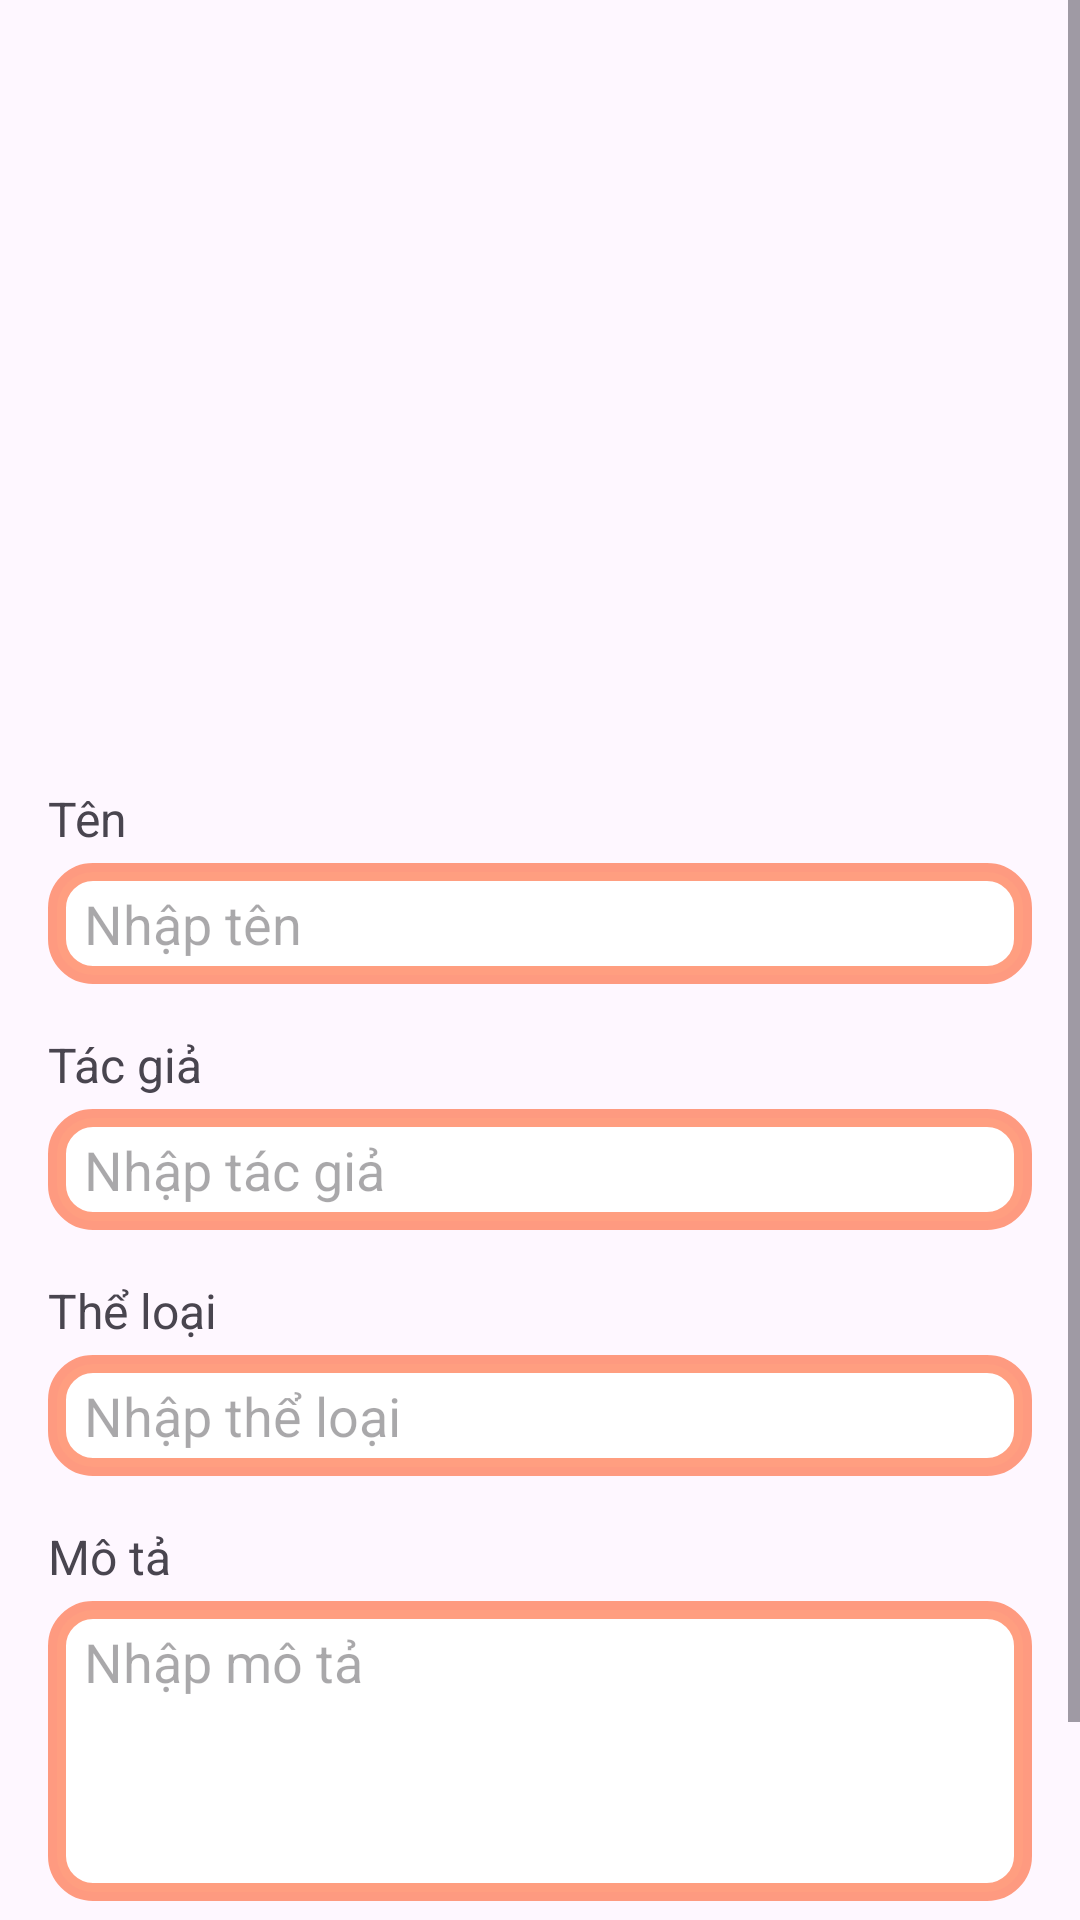

Reconstruct the res/layout file that produces this screen, plus the resources it refers to.
<!-- AndroidManifest.xml: application theme Theme.Doctruyen -->
<!-- res/layout/activity_story_detail.xml -->
<?xml version="1.0" encoding="utf-8"?>
<ScrollView xmlns:android="http://schemas.android.com/apk/res/android"
    android:layout_width="match_parent"
    android:layout_height="match_parent">

    <LinearLayout
        android:layout_width="match_parent"
        android:layout_height="wrap_content"
        android:orientation="vertical"
        android:padding="16dp">

        <ImageButton
            android:id="@+id/btn_back"
            android:layout_width="wrap_content"
            android:layout_height="wrap_content"
            android:background="?attr/selectableItemBackground"
            android:src="@drawable/ic_back"
            android:contentDescription="Quay lại" />

        
        <ImageView
            android:id="@+id/avatar_image_view"
            android:layout_width="380dp"
            android:layout_height="230dp"
            android:layout_marginBottom="16dp"
            android:contentDescription="avatar"
            android:scaleType="centerCrop"
            android:src="@drawable/ic_placeholder" />

        
        <TextView
            android:layout_width="wrap_content"
            android:layout_height="wrap_content"
            android:text="Tên"
            android:textSize="16sp"
            android:layout_marginBottom="4dp" />
        <EditText
            android:id="@+id/edit_text_title"
            android:layout_width="match_parent"
            android:layout_height="wrap_content"
            android:hint="Nhập tên"
            android:background="@drawable/edit_text_background"
            android:layout_marginBottom="16dp" />

        
        <TextView
            android:layout_width="wrap_content"
            android:layout_height="wrap_content"
            android:text="Tác giả"
            android:textSize="16sp"
            android:layout_marginBottom="4dp" />
        <EditText
            android:id="@+id/edit_text_author"
            android:layout_width="match_parent"
            android:layout_height="wrap_content"
            android:hint="Nhập tác giả"
            android:background="@drawable/edit_text_background"
            android:layout_marginBottom="16dp" />

        
        <TextView
            android:layout_width="wrap_content"
            android:layout_height="wrap_content"
            android:text="Thể loại"
            android:textSize="16sp"
            android:layout_marginBottom="4dp" />
        <EditText
            android:id="@+id/edit_text_genre"
            android:layout_width="match_parent"
            android:layout_height="wrap_content"
            android:hint="Nhập thể loại"
            android:background="@drawable/edit_text_background"
            android:layout_marginBottom="16dp" />

        
        <TextView
            android:layout_width="wrap_content"
            android:layout_height="wrap_content"
            android:text="Mô tả"
            android:textSize="16sp"
            android:layout_marginBottom="4dp" />
        <EditText
            android:id="@+id/edit_text_description"
            android:layout_width="match_parent"
            android:layout_height="100dp"
            android:hint="Nhập mô tả"
            android:background="@drawable/edit_text_background"
            android:gravity="top"
            android:layout_marginBottom="16dp" />

        
        <LinearLayout
            android:layout_width="match_parent"
            android:layout_height="wrap_content"
            android:orientation="horizontal"
            android:gravity="center">

            <Button
                android:id="@+id/button_delete"
                android:layout_width="0dp"
                android:layout_height="wrap_content"
                android:layout_weight="1"
                android:text="Xóa"
                android:layout_marginEnd="8dp" />

            <Button
                android:id="@+id/button_save"
                android:layout_width="0dp"
                android:layout_height="wrap_content"
                android:layout_weight="1"
                android:text="Lưu" />
        </LinearLayout>

    </LinearLayout>
</ScrollView>
<!-- resources referenced by this layout -->
<resources>
  <!-- drawable edit_text_background (drawable) -->
  <?xml version="1.0" encoding="utf-8"?>
  <shape xmlns:android="http://schemas.android.com/apk/res/android">
      <solid android:color="#FFFFFF" /> 
      <stroke android:width="6dp" android:color="#92FF5722" /> 
      <corners android:radius="12dp" /> 
      <padding android:left="12dp" android:top="8dp" android:right="12dp" android:bottom="8dp" /> 
  </shape>
  <style name="Theme.Doctruyen" parent="Base.Theme.Doctruyen" />
  <style name="Base.Theme.Doctruyen" parent="Theme.Material3.DayNight.NoActionBar">
          
          
      </style>
</resources>
